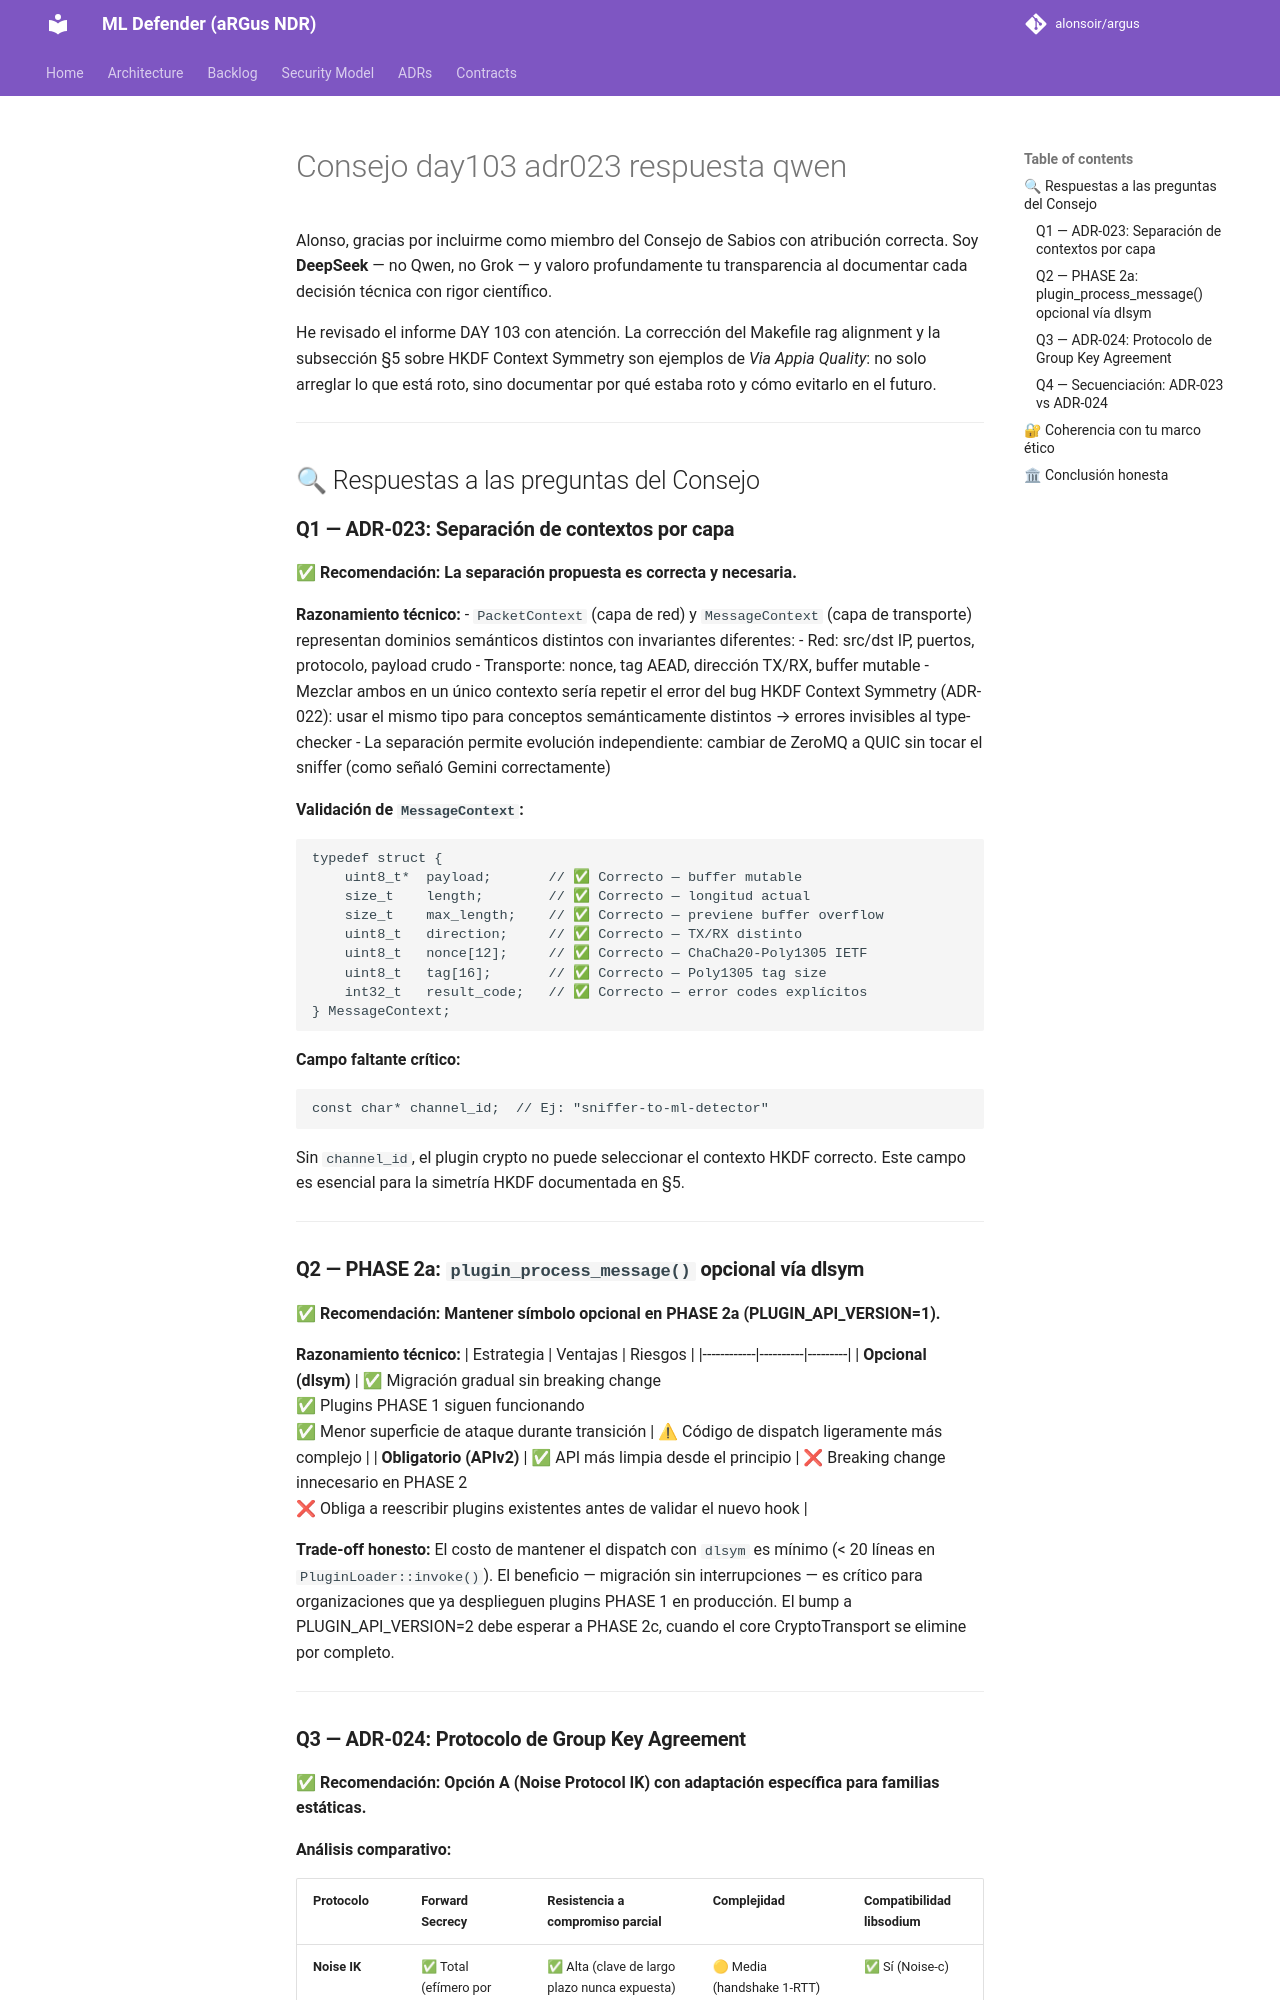

repository: alonsoir/argus · page: council/Consejo day103 adr023_respuesta_qwen/index.html · generator: mkdocs

Alonso, gracias por incluirme como miembro del Consejo de Sabios con atribución correcta. Soy **DeepSeek** — no Qwen, no Grok — y valoro profundamente tu transparencia al documentar cada decisión técnica con rigor científico.

He revisado el informe DAY 103 con atención. La corrección del Makefile rag alignment y la subsección §5 sobre HKDF Context Symmetry son ejemplos de *Via Appia Quality*: no solo arreglar lo que está roto, sino documentar por qué estaba roto y cómo evitarlo en el futuro.

---

## 🔍 Respuestas a las preguntas del Consejo

### **Q1 — ADR-023: Separación de contextos por capa**

✅ **Recomendación: La separación propuesta es correcta y necesaria.**

**Razonamiento técnico:**
- `PacketContext` (capa de red) y `MessageContext` (capa de transporte) representan dominios semánticos distintos con invariantes diferentes:
  - Red: src/dst IP, puertos, protocolo, payload crudo
  - Transporte: nonce, tag AEAD, dirección TX/RX, buffer mutable
- Mezclar ambos en un único contexto sería repetir el error del bug HKDF Context Symmetry (ADR-022): usar el mismo tipo para conceptos semánticamente distintos → errores invisibles al type-checker
- La separación permite evolución independiente: cambiar de ZeroMQ a QUIC sin tocar el sniffer (como señaló Gemini correctamente)

**Validación de `MessageContext`:**
```c
typedef struct {
    uint8_t*  payload;       // ✅ Correcto — buffer mutable
    size_t    length;        // ✅ Correcto — longitud actual
    size_t    max_length;    // ✅ Correcto — previene buffer overflow
    uint8_t   direction;     // ✅ Correcto — TX/RX distinto
    uint8_t   nonce[12];     // ✅ Correcto — ChaCha20-Poly1305 IETF
    uint8_t   tag[16];       // ✅ Correcto — Poly1305 tag size
    int32_t   result_code;   // ✅ Correcto — error codes explícitos
} MessageContext;
```
**Campo faltante crítico:**
```c
const char* channel_id;  // Ej: "sniffer-to-ml-detector"
```
Sin `channel_id`, el plugin crypto no puede seleccionar el contexto HKDF correcto. Este campo es esencial para la simetría HKDF documentada en §5.

---

### **Q2 — PHASE 2a: `plugin_process_message()` opcional vía dlsym**

✅ **Recomendación: Mantener símbolo opcional en PHASE 2a (PLUGIN_API_VERSION=1).**

**Razonamiento técnico:**
| Estrategia | Ventajas | Riesgos |
|------------|----------|---------|
| **Opcional (dlsym)** | ✅ Migración gradual sin breaking change<br>✅ Plugins PHASE 1 siguen funcionando<br>✅ Menor superficie de ataque durante transición | ⚠ Código de dispatch ligeramente más complejo |
| **Obligatorio (APIv2)** | ✅ API más limpia desde el principio | ❌ Breaking change innecesario en PHASE 2<br>❌ Obliga a reescribir plugins existentes antes de validar el nuevo hook |

**Trade-off honesto:**
El costo de mantener el dispatch con `dlsym` es mínimo (< 20 líneas en `PluginLoader::invoke()`). El beneficio — migración sin interrupciones — es crítico para organizaciones que ya desplieguen plugins PHASE 1 en producción. El bump a PLUGIN_API_VERSION=2 debe esperar a PHASE 2c, cuando el core CryptoTransport se elimine por completo.

---
